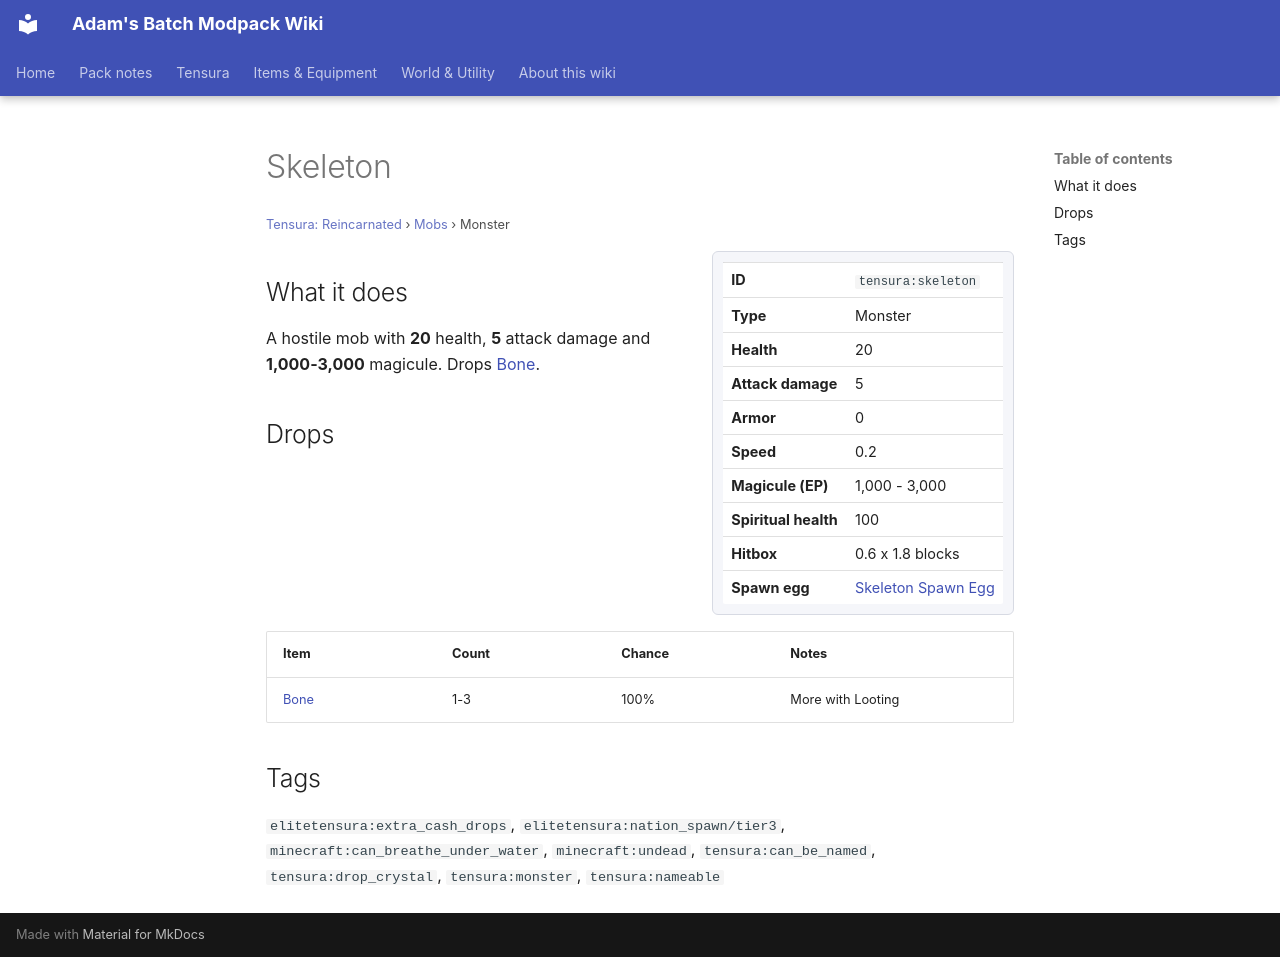

repository: Proteus-Nell/Adams-Batch-MC-Modpack-Wiki · page: tensura-reincarnated/mobs/skeleton/index.html · generator: mkdocs

# Skeleton

<small>[Tensura: Reincarnated](../index.md) &rsaquo; [Mobs](index.md) &rsaquo; Monster</small>

<div class="infobox" markdown>

| | |
|---|---|
| **ID** | `tensura:skeleton` |
| **Type** | Monster |
| **Health** | 20 |
| **Attack damage** | 5 |
| **Armor** | 0 |
| **Speed** | 0.2 |
| **Magicule (EP)** | 1,000 - 3,000 |
| **Spiritual health** | 100 |
| **Hitbox** | 0.6 x 1.8 blocks |
| **Spawn egg** |  [Skeleton Spawn Egg](../items/spawn-eggs/skeleton-spawn-egg.md) |

</div>

## What it does

A hostile mob with **20** health, **5** attack damage and **1,000-3,000** magicule. Drops [Bone](https://minecraft.wiki/w/Bone).

## Drops

| Item | Count | Chance | Notes |
|---|---|---|---|
|  [Bone](https://minecraft.wiki/w/Bone) | 1-3 | 100% | More with Looting |

## Tags

`elitetensura:extra_cash_drops`, `elitetensura:nation_spawn/tier3`, `minecraft:can_breathe_under_water`, `minecraft:undead`, `tensura:can_be_named`, `tensura:drop_crystal`, `tensura:monster`, `tensura:nameable`
